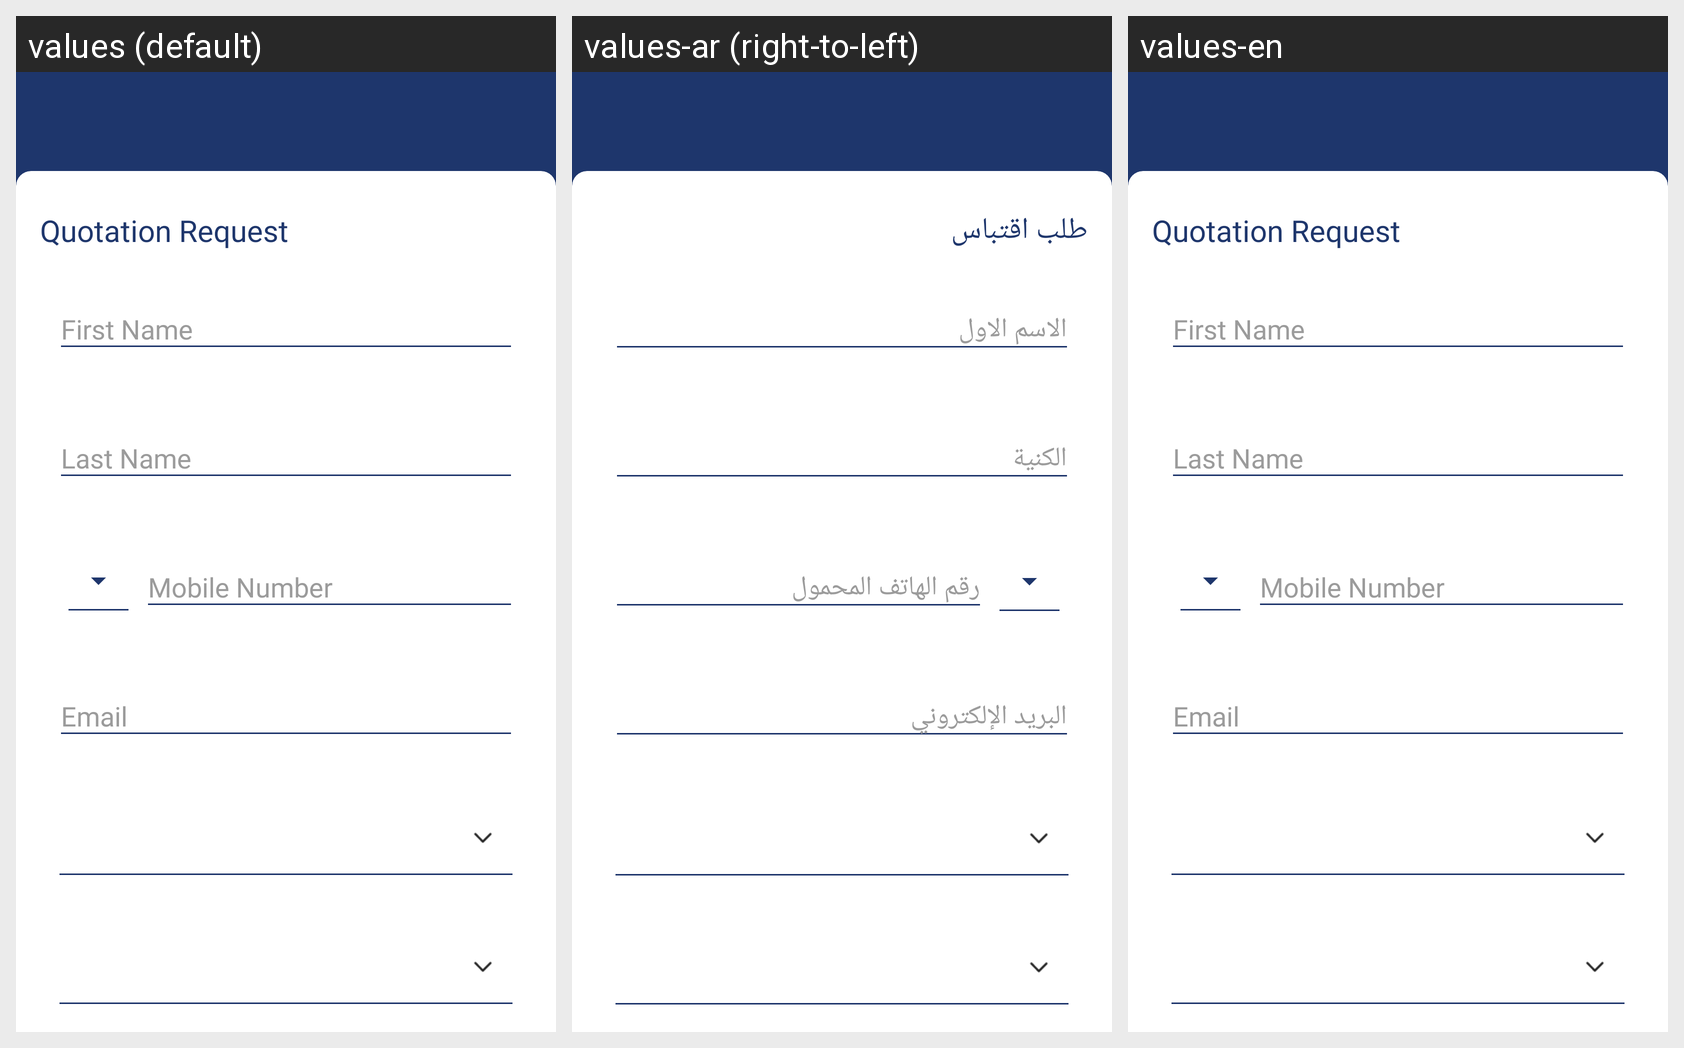

This grid shows one Android layout under several languages. Give, for every string resource on the screen, its name, the default text and each shown locale's text.
Android screen res/layout/activity_enquirey_now.xml rendered under 3 locales, left to right: values (default), values-ar (right-to-left), values-en. Device: Nexus 5 (rendered at 1080×1920; each locale shown at half size, 540×960, under a caption strip naming it); theme AppTheme.NoActionBar.
Strings drawn on this screen, with the default value and each locale's value (text and hints the layout hard-codes, and strings that could not be matched under every locale, appear in the picture but are not listed):

quotationRequest
  values: Quotation Request
  values-ar: طلب اقتباس
  values-en: Quotation Request

firstName
  values: First Name
  values-ar: الاسم الاول
  values-en: First Name

lastName
  values: Last Name
  values-ar: الكنية
  values-en: Last Name

mobileNumber
  values: Mobile Number
  values-ar: رقم الهاتف المحمول
  values-en: Mobile Number

email
  values: Email
  values-ar: البريد الإلكتروني
  values-en: Email
